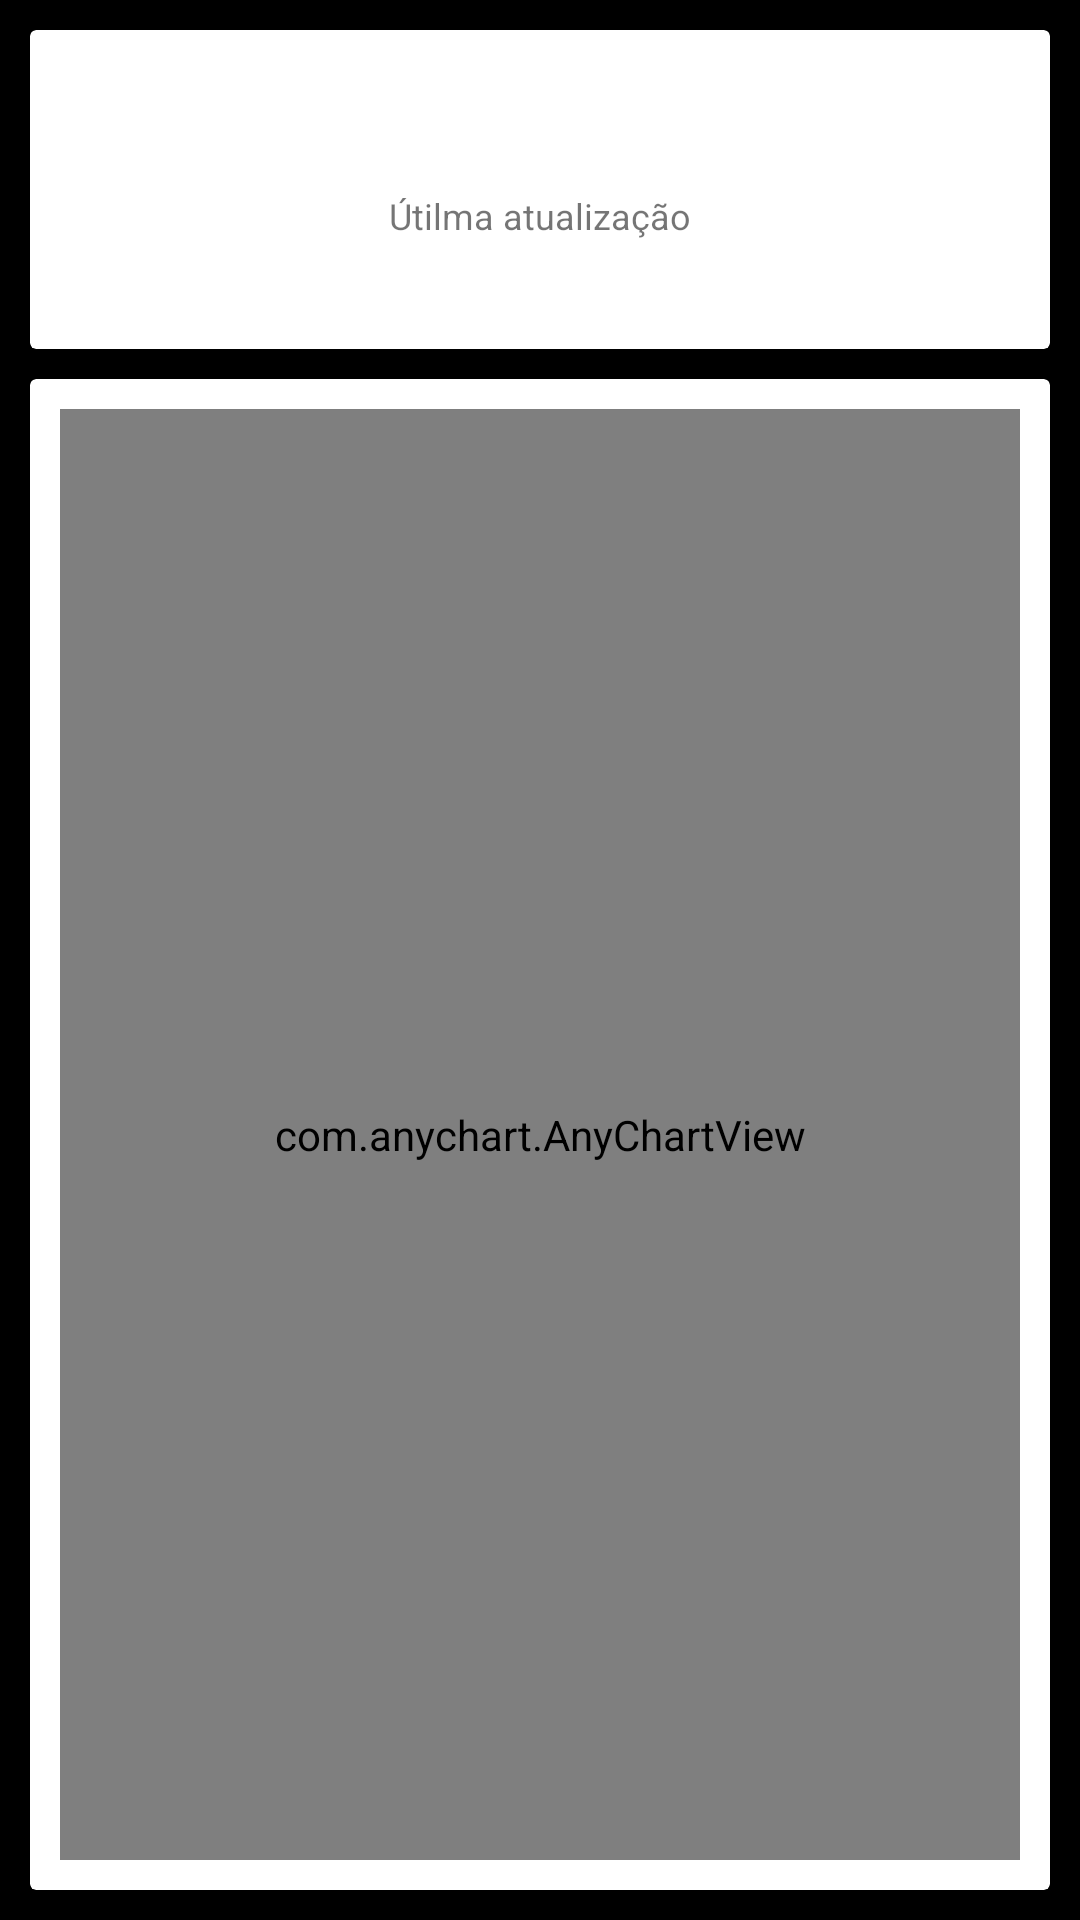

Reconstruct the res/layout file that produces this screen, plus the resources it refers to.
<!-- AndroidManifest.xml: application theme Theme.BitcoinPrice -->
<!-- res/layout/fragment_main.xml -->
<?xml version="1.0" encoding="utf-8"?>
<layout xmlns:android="http://schemas.android.com/apk/res/android"
    xmlns:tools="http://schemas.android.com/tools">

    <data>
        <variable
            name="viewmodel"
            type="br.com.example.bitcoinprice.ui.MainViewModel" />
    </data>

    <ScrollView
        android:layout_width="match_parent"
        android:layout_height="match_parent"
        android:fillViewport="true">

        <LinearLayout
            android:layout_width="match_parent"
            android:layout_height="wrap_content"
            tools:context=".ui.MainFragment"
            android:orientation="vertical"
            android:padding="10dp"
            android:background="@color/black">

            <androidx.cardview.widget.CardView
                android:layout_width="match_parent"
                android:layout_height="wrap_content">

                <LinearLayout
                    android:layout_width="match_parent"
                    android:layout_height="match_parent"
                    android:orientation="vertical"
                    android:paddingVertical="20dp">

                    <TextView
                        android:id="@+id/txv_current_value"
                        android:layout_width="wrap_content"
                        android:layout_height="wrap_content"
                        android:layout_gravity="center"
                        android:textStyle="bold"
                        android:textSize="25sp"
                        android:text="@{viewmodel.latestValue.formattedValue}"
                        tools:text="$24000,5454545"/>

                    <TextView
                        android:layout_width="wrap_content"
                        android:layout_height="wrap_content"
                        android:layout_gravity="center"
                        android:textSize="12sp"
                        android:text="@string/last_update" />

                    <TextView
                        android:id="@+id/txv_current_value_update_time"
                        android:layout_width="wrap_content"
                        android:layout_height="wrap_content"
                        android:layout_gravity="center"
                        android:textSize="12sp"
                        android:text="@{viewmodel.latestValue.formattedTime}"
                        tools:text="25/10/2021"/>
                </LinearLayout>
            </androidx.cardview.widget.CardView>

            <androidx.cardview.widget.CardView
                android:layout_width="match_parent"
                android:layout_height="match_parent"
                android:layout_marginTop="10dp">

                <com.anychart.AnyChartView
                    android:id="@+id/acv_bitcoin"
                    android:layout_width="match_parent"
                    android:layout_height="match_parent"
                    android:layout_margin="10dp"/>
            </androidx.cardview.widget.CardView>


        </LinearLayout>
    </ScrollView>


</layout>
<!-- resources referenced by this layout -->
<resources>
  <string name="last_update">Útilma atualização</string>
  <style name="Theme.BitcoinPrice" parent="Theme.MaterialComponents.DayNight.DarkActionBar">
          
          <item name="colorPrimary">@color/purple_500</item>
          <item name="colorPrimaryVariant">@color/purple_700</item>
          <item name="colorOnPrimary">@color/white</item>
          
          <item name="colorSecondary">@color/teal_200</item>
          <item name="colorSecondaryVariant">@color/teal_700</item>
          <item name="colorOnSecondary">@color/black</item>
          
          <item name="android:statusBarColor" tools:targetApi="l">?attr/colorPrimaryVariant</item>
          
      </style>
  <!-- not gathered from this repository: default colours our renderer supplied (Android Studio template values) -->
  <color name="purple_500">#FF6200EE</color>
  <color name="purple_700">#FF3700B3</color>
  <color name="teal_200">#FF03DAC5</color>
  <color name="teal_700">#FF018786</color>
  <color name="black">#FF000000</color>
  <color name="white">#FFFFFFFF</color>
</resources>
